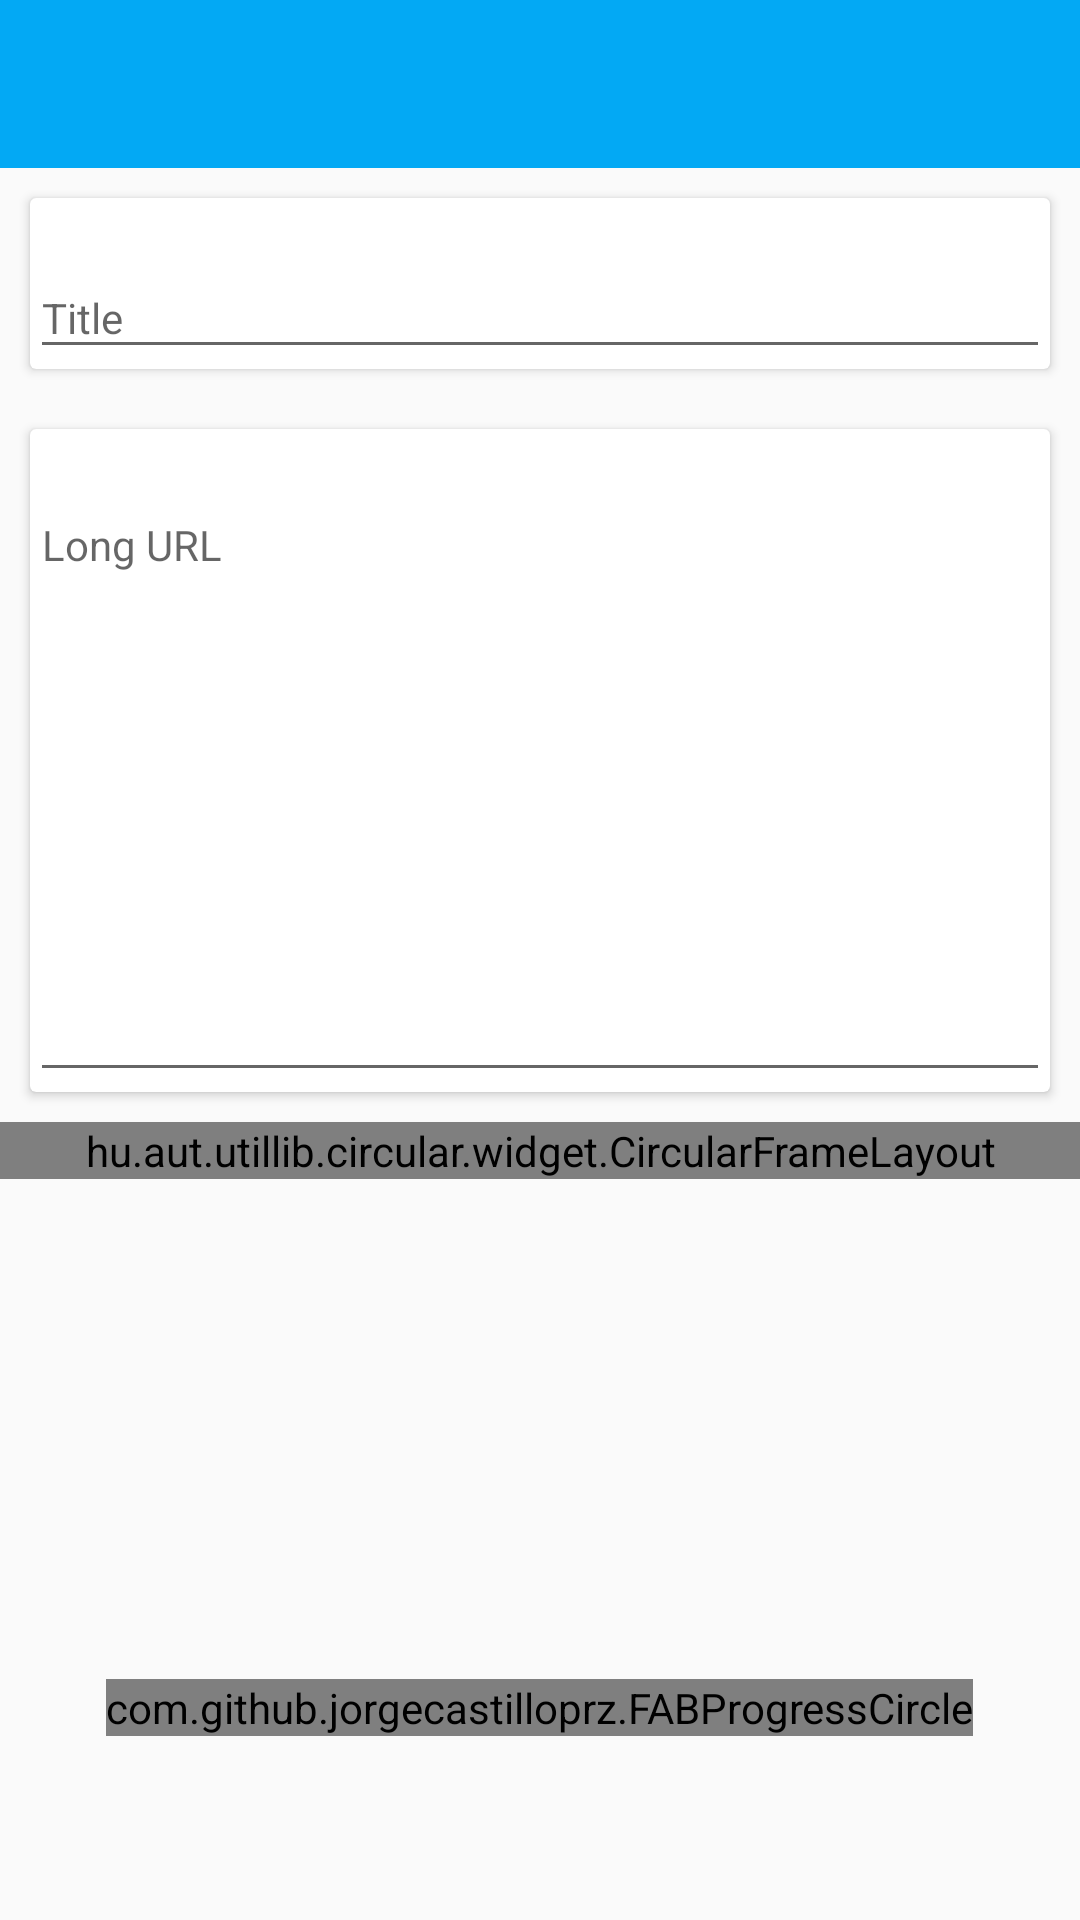

Android layout source for this screen:
<!-- AndroidManifest.xml: application theme AppTheme -->
<!-- res/layout/activity_add.xml -->
<LinearLayout xmlns:android="http://schemas.android.com/apk/res/android"
    xmlns:app="http://schemas.android.com/apk/res-auto"
    xmlns:tools="http://schemas.android.com/tools"
    android:layout_width="match_parent"
    android:layout_height="match_parent"
    android:clipChildren="false"
    android:orientation="vertical">

    <android.support.design.widget.AppBarLayout
        android:id="@+id/appbar"
        fontPath="fonts/light.ttf"
        android:layout_width="match_parent"
        android:layout_height="wrap_content"
        android:fitsSystemWindows="true"
        android:theme="@style/ThemeOverlay.AppCompat.Dark.ActionBar">

        <android.support.v7.widget.Toolbar
            android:id="@+id/anim_toolbar"
            fontPath="fonts/light.ttf"
            android:layout_width="match_parent"
            android:layout_height="?attr/actionBarSize"
            app:layout_collapseMode="pin"
            app:popupTheme="@style/ThemeOverlay.AppCompat.Light" />
    </android.support.design.widget.AppBarLayout>

    <ScrollView
        android:layout_width="match_parent"
        android:layout_height="0dp"
        android:layout_weight="4">

        <LinearLayout
            android:layout_width="match_parent"
            android:layout_height="0dp"

            android:orientation="vertical">

            <android.support.v7.widget.CardView
                android:layout_width="match_parent"
                android:layout_height="wrap_content"
                android:layout_margin="10dp">

                <android.support.design.widget.TextInputLayout
                    android:id="@+id/TitleLayout"
                    android:layout_width="match_parent"
                    android:layout_height="wrap_content"
                    android:layout_below="@+id/imageView"
                    android:layout_centerHorizontal="true"
                    android:layout_marginTop="10dp">

                    <EditText
                        android:id="@+id/edtTitle"
                        android:layout_width="match_parent"
                        android:layout_height="match_parent"
                        android:ems="10"

                        android:hint="Title"
                        android:textAppearance="@android:style/TextAppearance.Small" />
                </android.support.design.widget.TextInputLayout>
            </android.support.v7.widget.CardView>

            <android.support.v7.widget.CardView
                android:layout_width="match_parent"
                android:layout_height="wrap_content"
                android:layout_margin="10dp">


                <android.support.design.widget.TextInputLayout
                    android:id="@+id/LongUrlLayout"
                    android:layout_width="match_parent"
                    android:layout_height="wrap_content"
                    android:layout_below="@+id/imageView"
                    android:layout_centerHorizontal="true"
                    android:layout_marginTop="10dp">

                    <EditText
                        android:id="@+id/edtLongUrl"
                        android:layout_width="match_parent"
                        android:layout_height="200dp"
                        android:ems="10"
                        android:gravity="left|top"
                        android:hint="Long URL"
                        android:textAppearance="@android:style/TextAppearance.Small" />
                </android.support.design.widget.TextInputLayout>
            </android.support.v7.widget.CardView>

            <hu.aut.utillib.circular.widget.CircularFrameLayout
                android:layout_width="match_parent"
                android:layout_height="wrap_content">

                <LinearLayout
                    android:id="@+id/reveal_items"
                    android:layout_width="match_parent"
                    android:layout_height="wrap_content"
                    android:orientation="horizontal">

                    <LinearLayout
                        android:layout_width="0dp"
                        android:layout_height="wrap_content"
                        android:layout_weight="1"
                        android:gravity="center"
                        android:orientation="vertical">


                        <TextView
                            android:id="@+id/txtShortUrl"
                            android:layout_width="match_parent"
                            android:layout_height="wrap_content"
                            android:layout_margin="10dp"
                            android:layout_marginTop="16dp"
                            android:text="Sample Text"
                            android:textColor="#1d1d1d" />


                    </LinearLayout>
                    

                </LinearLayout>
            </hu.aut.utillib.circular.widget.CircularFrameLayout>
        </LinearLayout>
    </ScrollView>

    <RelativeLayout
        android:layout_width="match_parent"
        android:layout_height="0dp"
        android:layout_gravity="center"
        android:layout_weight="0.50"
        android:background="@android:color/transparent"
        android:clipChildren="false"
        android:clipToPadding="false"
        android:gravity="center"
        android:paddingLeft="@dimen/photo_description_side_padding"
        android:paddingRight="@dimen/photo_description_side_padding">

        <com.github.jorgecastilloprz.FABProgressCircle
            android:id="@+id/fabProgressCircle"
            android:layout_width="wrap_content"
            android:layout_height="wrap_content"
            android:layout_alignParentRight="true"
            android:layout_marginTop="@dimen/fab_top_margin">

            
            <android.support.design.widget.FloatingActionButton
                android:id="@+id/fab"
                android:layout_width="wrap_content"
                android:layout_height="wrap_content"
                android:src="@drawable/ic_upload"

                app:borderWidth="0dp"
                app:elevation="@dimen/fab_elevation"
                app:rippleColor="@color/fab_ripple" />


        </com.github.jorgecastilloprz.FABProgressCircle>


        <LinearLayout
            android:layout_width="wrap_content"
            android:layout_height="wrap_content"
            android:layout_alignParentEnd="true"
            android:layout_alignParentRight="true"

            android:layout_centerVertical="true"

            android:orientation="vertical"
            android:paddingLeft="@dimen/photo_text_left_padding">


        </LinearLayout>

    </RelativeLayout>

</LinearLayout>
<!-- resources referenced by this layout -->
<resources>
  <color name="fab_ripple">#7891ff</color>
  <dimen name="fab_elevation">4dp</dimen>
  <dimen name="fab_top_margin">-32dp</dimen>
  <dimen name="photo_description_side_padding">20dp</dimen>
  <dimen name="photo_text_left_padding">20dp</dimen>
  <style name="AppTheme" parent="Theme.AppCompat.Light.NoActionBar">
          
          <item name="colorPrimary">@color/colorPrimary</item>
          <item name="colorPrimaryDark">@color/colorPrimaryDark</item>
          <item name="colorAccent">@color/colorAccent</item>
          <item name="fontPath">fonts/ubuntu_reg.ttf</item>
      </style>
  <color name="colorPrimary">#03a9f4</color>
  <color name="colorPrimaryDark">#0a91ce</color>
  <color name="colorAccent">#03a9f4</color>
</resources>
